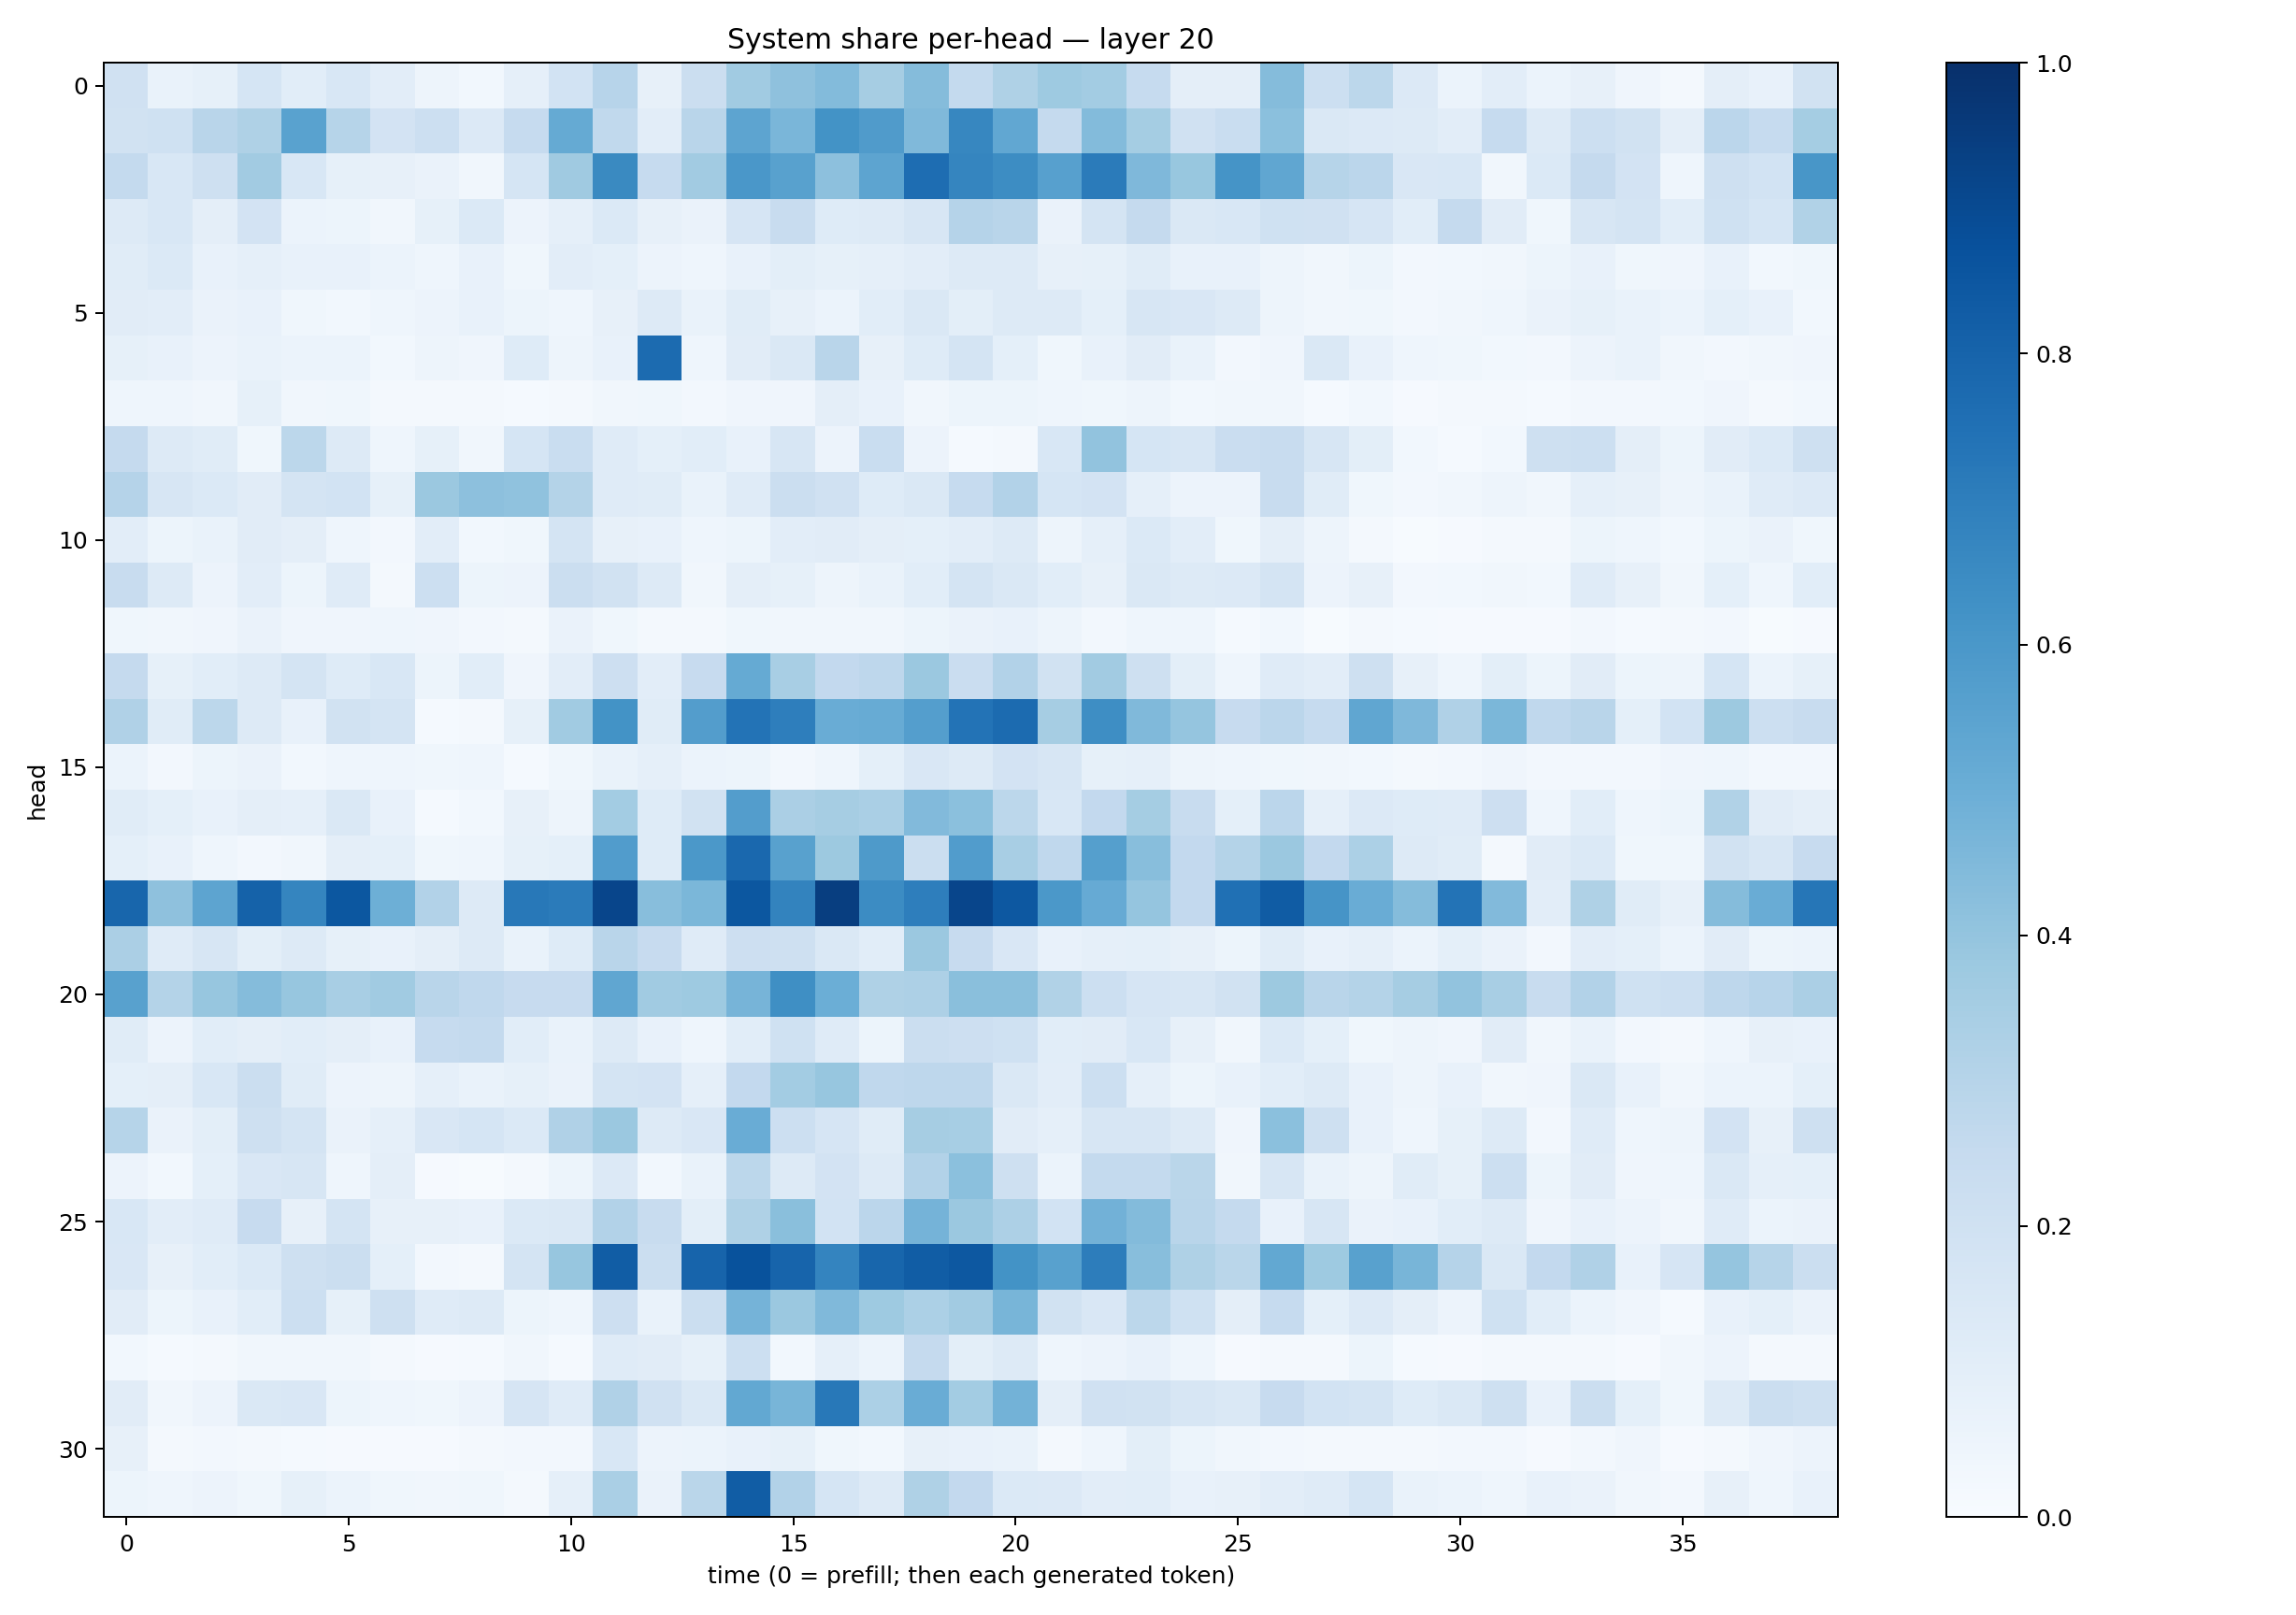

Values plotted in this chart, from the file beside it:
0.19849394, 0.069443874, 0.08478874, 0.1707011, 0.10788066, 0.1526406, 0.10494617, 0.04741036, 0.03083787, 0.08682396, 0.18673976, 0.29374546, 0.08063545, 0.22291085, 0.36599487, 0.41181535, 0.44048208, 0.3486674, 0.4352831, 0.25597277, 0.32160646, 0.37171996, 0.35796127, 0.24868046
0.1927, 0.2025, 0.2921, 0.3208, 0.5534, 0.3003, 0.1817, 0.2184, 0.1331, 0.2494, 0.5192, 0.2639, 0.1018, 0.2911, 0.5427, 0.4616, 0.6198, 0.5818, 0.4482, 0.6677, 0.5277, 0.252, 0.438, 0.3518
0.2566, 0.1548, 0.2035, 0.3631, 0.1528, 0.08401, 0.08023, 0.06271, 0.03509, 0.1697, 0.3687, 0.654, 0.2473, 0.3608, 0.5992, 0.5574, 0.4165, 0.5405, 0.7627, 0.6692, 0.6432, 0.5608, 0.7082, 0.4508
0.1321, 0.1548, 0.0972, 0.1814, 0.06161, 0.05431, 0.03164, 0.08569, 0.1368, 0.05784, 0.08951, 0.139, 0.08105, 0.06403, 0.1674, 0.235, 0.1228, 0.1315, 0.1581, 0.3027, 0.2923, 0.0634, 0.1753, 0.2527
0.1162, 0.1389, 0.07051, 0.08926, 0.07233, 0.07659, 0.05949, 0.04564, 0.07389, 0.03681, 0.1036, 0.09292, 0.05682, 0.0453, 0.07805, 0.1003, 0.08217, 0.0862, 0.1033, 0.1298, 0.1267, 0.08033, 0.08344, 0.1161
0.1095, 0.1029, 0.06307, 0.07186, 0.03839, 0.03028, 0.04374, 0.0577, 0.07579, 0.05417, 0.04531, 0.07882, 0.1319, 0.06791, 0.116, 0.07956, 0.06057, 0.1069, 0.1437, 0.09882, 0.1268, 0.1299, 0.09328, 0.1603
0.08369, 0.0745, 0.05763, 0.0703, 0.06197, 0.05906, 0.02783, 0.04901, 0.03989, 0.1241, 0.04804, 0.07687, 0.7702, 0.04299, 0.1112, 0.1445, 0.29, 0.08102, 0.1221, 0.1739, 0.09193, 0.03775, 0.07249, 0.1124
0.04534, 0.04609, 0.03406, 0.08586, 0.03369, 0.03528, 0.01927, 0.01765, 0.01721, 0.013, 0.02167, 0.03245, 0.03716, 0.02467, 0.03908, 0.04086, 0.09727, 0.07553, 0.03453, 0.05455, 0.05279, 0.04312, 0.03672, 0.04943
0.2512, 0.127, 0.1143, 0.03689, 0.2799, 0.1254, 0.04384, 0.08434, 0.03458, 0.1683, 0.2308, 0.1208, 0.09191, 0.1065, 0.07311, 0.1593, 0.05834, 0.2312, 0.05657, 0.01356, 0.02013, 0.1544, 0.4059, 0.1688
0.3011, 0.1625, 0.138, 0.1123, 0.1771, 0.1866, 0.08243, 0.3797, 0.4174, 0.4088, 0.3051, 0.1177, 0.1137, 0.06888, 0.1181, 0.2264, 0.199, 0.122, 0.1483, 0.2464, 0.3096, 0.1716, 0.1819, 0.08975
0.1038, 0.05287, 0.06868, 0.1104, 0.09726, 0.04557, 0.02483, 0.1032, 0.02875, 0.0387, 0.1741, 0.08167, 0.07245, 0.04542, 0.05425, 0.1053, 0.113, 0.09484, 0.09154, 0.1035, 0.1276, 0.04998, 0.08944, 0.1406
0.2356, 0.1286, 0.05799, 0.1031, 0.05432, 0.1175, 0.02148, 0.2163, 0.05198, 0.05706, 0.2253, 0.1933, 0.1309, 0.03341, 0.0975, 0.08466, 0.04698, 0.06946, 0.1066, 0.1753, 0.1441, 0.1057, 0.08051, 0.1439
0.03659, 0.03408, 0.04218, 0.06626, 0.04, 0.04194, 0.044, 0.04017, 0.02359, 0.01747, 0.06416, 0.03753, 0.0188, 0.01641, 0.03626, 0.0346, 0.03387, 0.03297, 0.05461, 0.06631, 0.07601, 0.05067, 0.02709, 0.04455
0.2506, 0.08459, 0.1082, 0.1306, 0.1744, 0.1233, 0.1534, 0.05274, 0.1074, 0.04086, 0.1022, 0.2147, 0.1024, 0.2452, 0.5193, 0.3434, 0.2613, 0.2759, 0.382, 0.2303, 0.3108, 0.1951, 0.3596, 0.2094
0.3168, 0.116, 0.28, 0.1307, 0.073, 0.1913, 0.1765, 0.01457, 0.02267, 0.08573, 0.3646, 0.6197, 0.1137, 0.5705, 0.7399, 0.6961, 0.505, 0.5082, 0.5666, 0.7394, 0.7701, 0.3492, 0.6403, 0.4461
0.06074, 0.02623, 0.05192, 0.0653, 0.02787, 0.04633, 0.04371, 0.03642, 0.04567, 0.01279, 0.03609, 0.0671, 0.08904, 0.06247, 0.05437, 0.02673, 0.0452, 0.09265, 0.1517, 0.1267, 0.1801, 0.1622, 0.08572, 0.08879
0.1142, 0.0912, 0.0774, 0.09552, 0.08788, 0.1414, 0.07794, 0.01519, 0.03017, 0.08095, 0.04997, 0.3579, 0.1238, 0.1891, 0.5719, 0.3352, 0.3477, 0.3364, 0.4425, 0.4198, 0.2806, 0.1556, 0.2605, 0.3526
0.09221, 0.07087, 0.04621, 0.02488, 0.03236, 0.0948, 0.09336, 0.03828, 0.04538, 0.08511, 0.09196, 0.576, 0.1221, 0.596, 0.7842, 0.5552, 0.3766, 0.5868, 0.2262, 0.5746, 0.341, 0.2676, 0.564, 0.4295
0.7911, 0.4116, 0.5399, 0.8072, 0.6701, 0.8502, 0.4941, 0.3111, 0.1294, 0.7194, 0.7079, 0.9176, 0.4263, 0.4576, 0.8503, 0.6759, 0.9426, 0.647, 0.6957, 0.9163, 0.8454, 0.596, 0.5125, 0.3978
0.335, 0.1189, 0.163, 0.09836, 0.1316, 0.08495, 0.07202, 0.09548, 0.1291, 0.06875, 0.1229, 0.2926, 0.2429, 0.1183, 0.2128, 0.2109, 0.1438, 0.1063, 0.3793, 0.244, 0.1497, 0.07708, 0.08899, 0.09008
0.5578, 0.3057, 0.3919, 0.4337, 0.3938, 0.3435, 0.367, 0.2916, 0.2675, 0.2428, 0.2437, 0.5325, 0.3659, 0.3749, 0.4696, 0.6363, 0.4979, 0.321, 0.3248, 0.4232, 0.4244, 0.3137, 0.2167, 0.1674
0.1161, 0.05839, 0.108, 0.09693, 0.106, 0.09385, 0.07117, 0.2486, 0.2573, 0.1077, 0.06805, 0.132, 0.07623, 0.04575, 0.1069, 0.1994, 0.1187, 0.05161, 0.2257, 0.211, 0.1996, 0.1094, 0.1122, 0.1558
0.09286, 0.09636, 0.1561, 0.222, 0.114, 0.0552, 0.04872, 0.0886, 0.06686, 0.08262, 0.0636, 0.1737, 0.18, 0.08691, 0.2616, 0.3565, 0.392, 0.2662, 0.2745, 0.2741, 0.1469, 0.1048, 0.2185, 0.08957
0.298, 0.0659, 0.09976, 0.2094, 0.1762, 0.06495, 0.08791, 0.1484, 0.1718, 0.1382, 0.3167, 0.3822, 0.1304, 0.1489, 0.5076, 0.2178, 0.165, 0.1134, 0.3502, 0.3451, 0.1112, 0.08745, 0.1625, 0.1624
0.05613, 0.02858, 0.0902, 0.1498, 0.1631, 0.04343, 0.09553, 0.009165, 0.006327, 0.02329, 0.05169, 0.1344, 0.0307, 0.06724, 0.2807, 0.1324, 0.1806, 0.1251, 0.3092, 0.4197, 0.207, 0.06134, 0.2557, 0.2563
0.1531, 0.1043, 0.1185, 0.2438, 0.07985, 0.172, 0.07833, 0.07965, 0.0712, 0.1378, 0.1445, 0.3102, 0.241, 0.09798, 0.3215, 0.4241, 0.1848, 0.2845, 0.4748, 0.382, 0.3267, 0.1849, 0.4823, 0.4399
0.1498, 0.07937, 0.1071, 0.139, 0.2043, 0.2215, 0.093, 0.02438, 0.02046, 0.1732, 0.3934, 0.8252, 0.2209, 0.7971, 0.8707, 0.7971, 0.6748, 0.7923, 0.8257, 0.8464, 0.6189, 0.5577, 0.7021, 0.4266
0.1103, 0.05396, 0.07782, 0.1089, 0.2173, 0.08534, 0.2108, 0.1186, 0.1266, 0.0512, 0.04614, 0.2112, 0.06676, 0.2231, 0.474, 0.3799, 0.4492, 0.3729, 0.3307, 0.3605, 0.4677, 0.1944, 0.1517, 0.2781
0.02926, 0.01559, 0.01949, 0.03239, 0.03447, 0.0339, 0.01576, 0.008661, 0.01414, 0.03231, 0.01277, 0.1205, 0.1115, 0.08518, 0.2151, 0.02951, 0.08907, 0.0614, 0.2514, 0.1002, 0.1265, 0.04552, 0.0576, 0.07658
0.1129, 0.03432, 0.05522, 0.1457, 0.1487, 0.05356, 0.04533, 0.03618, 0.05812, 0.1666, 0.1201, 0.3181, 0.197, 0.1408, 0.5249, 0.4669, 0.72, 0.3291, 0.5059, 0.3559, 0.4803, 0.09638, 0.198, 0.1946
0.0793, 0.01649, 0.02703, 0.01971, 0.01186, 0.01151, 0.01113, 0.007965, 0.02082, 0.02617, 0.02702, 0.1553, 0.05813, 0.05927, 0.0748, 0.0846, 0.0362, 0.02893, 0.08091, 0.07429, 0.06839, 0.02232, 0.04411, 0.09892
0.05183, 0.04494, 0.05647, 0.03548, 0.08559, 0.06159, 0.03772, 0.03355, 0.03788, 0.02096, 0.08928, 0.3365, 0.06556, 0.288, 0.8273, 0.3091, 0.1698, 0.1281, 0.3213, 0.2613, 0.1369, 0.1349, 0.1028, 0.1093
